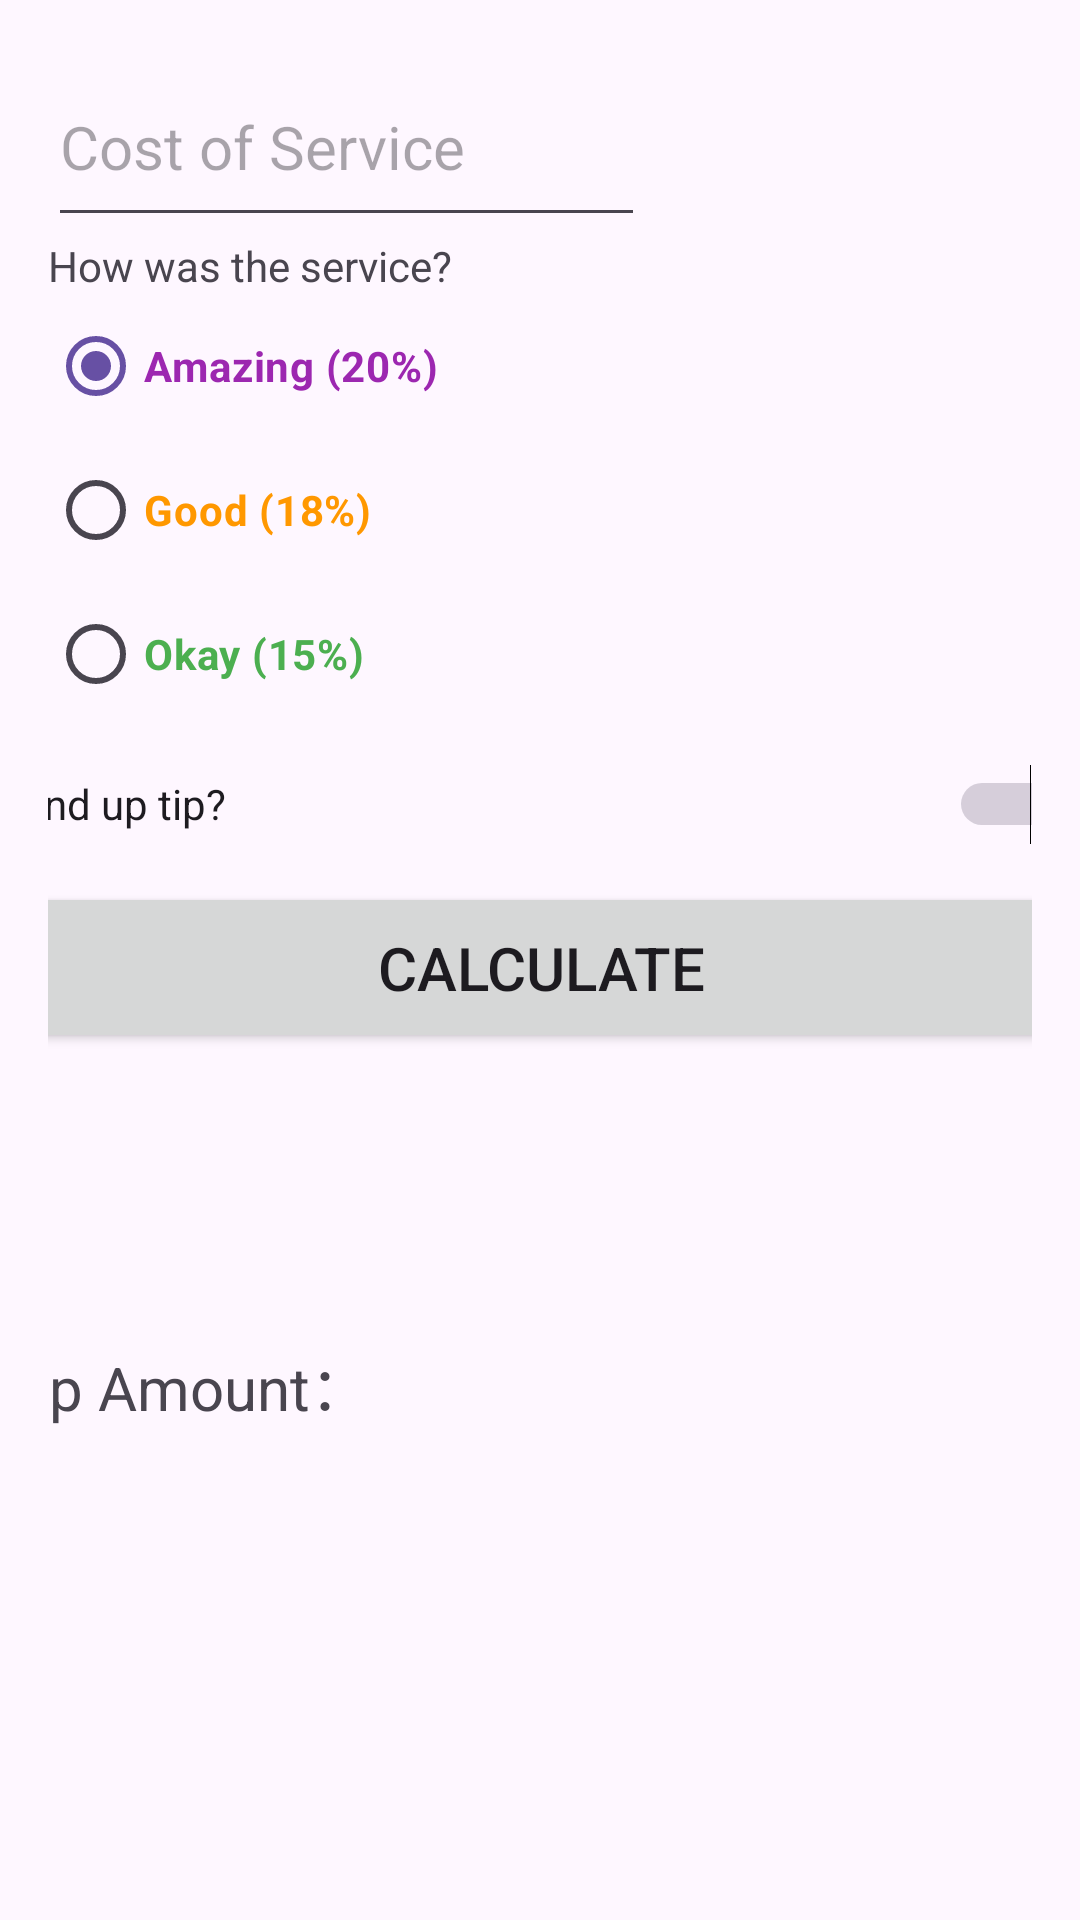

Produce the Android XML layout that renders to this screen, including the resource entries it uses.
<!-- AndroidManifest.xml: application theme Theme.MurakamiSampleApp -->
<!-- res/layout/tip_calculation.xml -->
<?xml version="1.0" encoding="utf-8"?>
<androidx.constraintlayout.widget.ConstraintLayout xmlns:android="http://schemas.android.com/apk/res/android"
    xmlns:app="http://schemas.android.com/apk/res-auto"
    xmlns:tools="http://schemas.android.com/tools"
    android:layout_width="match_parent"
    android:layout_height="match_parent"
    android:padding="16dp"
    tools:context=".TipCalculatorActivity">

    <EditText
        android:id="@+id/cost_of_service"
        android:layout_width="199dp"
        android:layout_height="63dp"
        android:autofillHints=""
        android:hint="@string/cost_of_service"
        android:inputType="numberDecimal"
        android:textSize="20sp"
        app:layout_constraintStart_toStartOf="parent"
        app:layout_constraintTop_toTopOf="parent" />

    <TextView
        android:id="@+id/service_question"
        android:layout_width="wrap_content"
        android:layout_height="wrap_content"
        android:text="@string/how_was_the_service"
        app:layout_constraintStart_toStartOf="parent"
        app:layout_constraintTop_toBottomOf="@id/cost_of_service" />

    <RadioGroup
        android:id="@+id/tip_options"
        android:layout_width="wrap_content"
        android:layout_height="wrap_content"
        android:checkedButton="@id/option_twenty_percent"
        android:orientation="vertical"
        app:layout_constraintStart_toStartOf="parent"
        app:layout_constraintTop_toBottomOf="@id/service_question">

        <RadioButton
            android:id="@+id/option_twenty_percent"
            android:layout_width="wrap_content"
            android:layout_height="wrap_content"
            android:text="@string/amazing_service"
            android:textColor="@color/amazing"
            android:textStyle="bold" />

        <RadioButton
            android:id="@+id/option_eighteen_percent"
            android:layout_width="wrap_content"
            android:layout_height="wrap_content"
            android:text="@string/good_service"
            android:textColor="@color/good"
            android:textStyle="bold" />

        <RadioButton
            android:id="@+id/option_fifteen_percent"
            android:layout_width="wrap_content"
            android:layout_height="wrap_content"
            android:text="@string/ok_service"
            android:textColor="@color/okey"
            android:textStyle="bold" />
    </RadioGroup>

    <Switch
        android:id="@+id/round_up_switch"
        android:layout_width="380dp"
        android:layout_height="52dp"
        android:checked="true"
        android:text="@string/round_up_tip"
        app:layout_constraintEnd_toEndOf="parent"
        app:layout_constraintStart_toStartOf="@id/tip_options"
        app:layout_constraintTop_toBottomOf="@id/tip_options"
        tools:ignore="UseSwitchCompatOrMaterialXml" />

    <Button
        android:id="@+id/calculate_button"
        android:layout_width="382dp"
        android:layout_height="57dp"
        android:text="@string/calculate"
        android:textSize="20sp"
        app:layout_constraintEnd_toEndOf="parent"
        app:layout_constraintStart_toStartOf="parent"
        app:layout_constraintTop_toBottomOf="@id/round_up_switch" />

    <TextView
        android:id="@+id/tip_result_text"
        android:layout_width="144dp"
        android:layout_height="32dp"
        android:layout_marginStart="24dp"
        android:layout_marginTop="96dp"
        android:text="@string/tip_amount"
        android:textSize="20sp"
        app:layout_constraintEnd_toStartOf="@+id/tip_result_value"
        app:layout_constraintHorizontal_bias="1.0"
        app:layout_constraintStart_toStartOf="parent"
        app:layout_constraintTop_toBottomOf="@+id/calculate_button" />

    <TextView
        android:id="@+id/tip_result_value"
        android:layout_width="177dp"
        android:layout_height="33dp"
        android:layout_marginTop="96dp"
        android:layout_marginEnd="24dp"
        android:text=""
        android:textAlignment="center"
        android:textColor="@color/amazing"
        android:textSize="20sp"
        android:textStyle="bold"
        app:layout_constraintEnd_toEndOf="parent"
        app:layout_constraintTop_toBottomOf="@+id/calculate_button"
        tools:ignore="MissingConstraints" />
</androidx.constraintlayout.widget.ConstraintLayout>
<!-- resources referenced by this layout -->
<resources>
  <color name="amazing">#9C27B0</color>
  <color name="good">#FF9800</color>
  <color name="okey">#4CAF50</color>
  <string name="amazing_service">Amazing (20%)</string>
  <string name="calculate">Calculate</string>
  <string name="cost_of_service">Cost of Service</string>
  <string name="good_service">Good (18%)</string>
  <string name="how_was_the_service">How was the service?</string>
  <string name="ok_service">Okay (15%)</string>
  <string name="round_up_tip">Round up tip?</string>
  <string name="tip_amount">Tip Amount：</string>
  <style name="Theme.MurakamiSampleApp" parent="Base.Theme.MurakamiSampleApp" />
  <style name="Base.Theme.MurakamiSampleApp" parent="Theme.Material3.DayNight">
          
          
      </style>
</resources>
